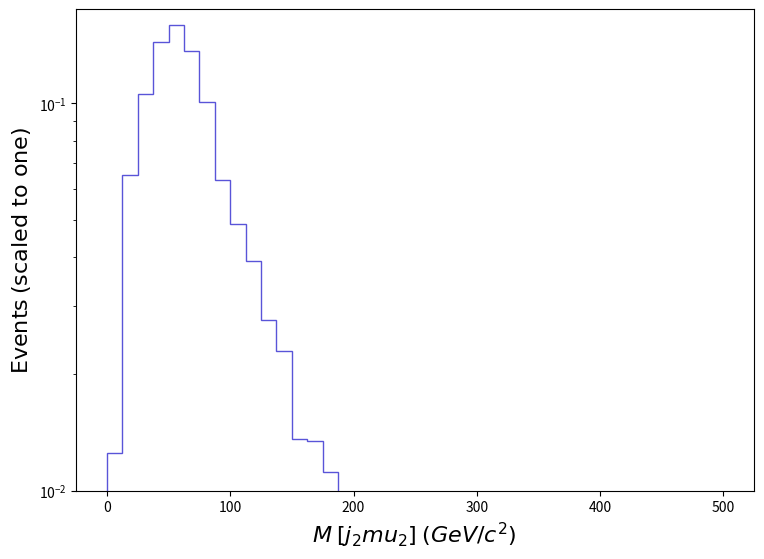

Write the Python code that produced this figure. (Note: this script raises an exception after producing the figure.)
def selection_18():

    # Library import
    import numpy
    import matplotlib
    import matplotlib.pyplot   as plt
    import matplotlib.gridspec as gridspec

    # Library version
    matplotlib_version = matplotlib.__version__
    numpy_version      = numpy.__version__

    # Histo binning
    xBinning = numpy.linspace(0.0,500.0,41,endpoint=True)

    # Creating data sequence: middle of each bin
    xData = numpy.array([6.25,18.75,31.25,43.75,56.25,68.75,81.25,93.75,106.25,118.75,131.25,143.75,156.25,168.75,181.25,193.75,206.25,218.75,231.25,243.75,256.25,268.75,281.25,293.75,306.25,318.75,331.25,343.75,356.25,368.75,381.25,393.75,406.25,418.75,431.25,443.75,456.25,468.75,481.25,493.75])

    # Creating weights for histo: y19_M_0
    y19_M_0_weights = numpy.array([0.01250765719740494,0.06536482753977438,0.10554303958038752,0.14374597242692513,0.15906348838545306,0.13639278452550024,0.1006132929874403,0.06345624284672947,0.04871811474157487,0.03914981876688732,0.027636543947575424,0.02296022179235419,0.013563036261542273,0.013464600457849613,0.01115537577397917,0.008855145131396692,0.007498969834408825,0.004762317362872283,0.0031760643700667742,0.002951772853032886,0.0021458983205713982,0.0002742997798830858,0.0024181776127283738,0.0005152100706223837,0.0005760996934764549,0.0010664703706583691,0.0,0.000250875417161844,0.0008236400555974822,0.0005230770151749582,0.0,0.0,0.0,0.0,0.0,0.0002802450501676468,0.0,0.0,0.0,0.00027384993115678297])

    # Creating a new Canvas
    fig   = plt.figure(figsize=(8.75,6.25),dpi=80)
    frame = gridspec.GridSpec(1,1)
    pad   = fig.add_subplot(frame[0])

    # Creating a new Stack
    pad.hist(x=xData, bins=xBinning, weights=y19_M_0_weights,\
             label="$tag\_1\_pythia8\_BasicReco$", histtype="step", rwidth=1.0,\
             color=None, edgecolor="#5954d8", linewidth=1, linestyle="solid",\
             bottom=None, cumulative=False, density=False, align="mid", orientation="vertical")


    # Axis
    plt.rc('text',usetex=False)
    plt.xlabel(r"$M$ $[ j_{2} mu_{2} ]$ $(GeV/c^{2})$ ",\
               fontsize=16,color="black")
    plt.ylabel(r"$\mathrm{Events}$ $(\mathrm{scaled}\ \mathrm{to}\ \mathrm{one})$",\
               fontsize=16,color="black")

    # Boundary of y-axis
    ymax=(numpy.array([y19_M_0_weights.max()])).max()*1.1
    #ymin=0 # linear scale
    ymin=min([x for x in (numpy.array([y19_M_0_weights.min(),1.])) if x])/100. # log scale
    plt.gca().set_ylim(ymin,ymax)

    # Log/Linear scale for X-axis
    plt.gca().set_xscale("linear")
    #plt.gca().set_xscale("log",nonpositive="clip")

    # Log/Linear scale for Y-axis
    #plt.gca().set_yscale("linear")
    plt.gca().set_yscale("log",nonpositive="clip")

    # Saving the image
    plt.savefig('../../HTML/MadAnalysis5job_0/selection_18.png')

# Running!
if __name__ == '__main__':
    selection_18()
